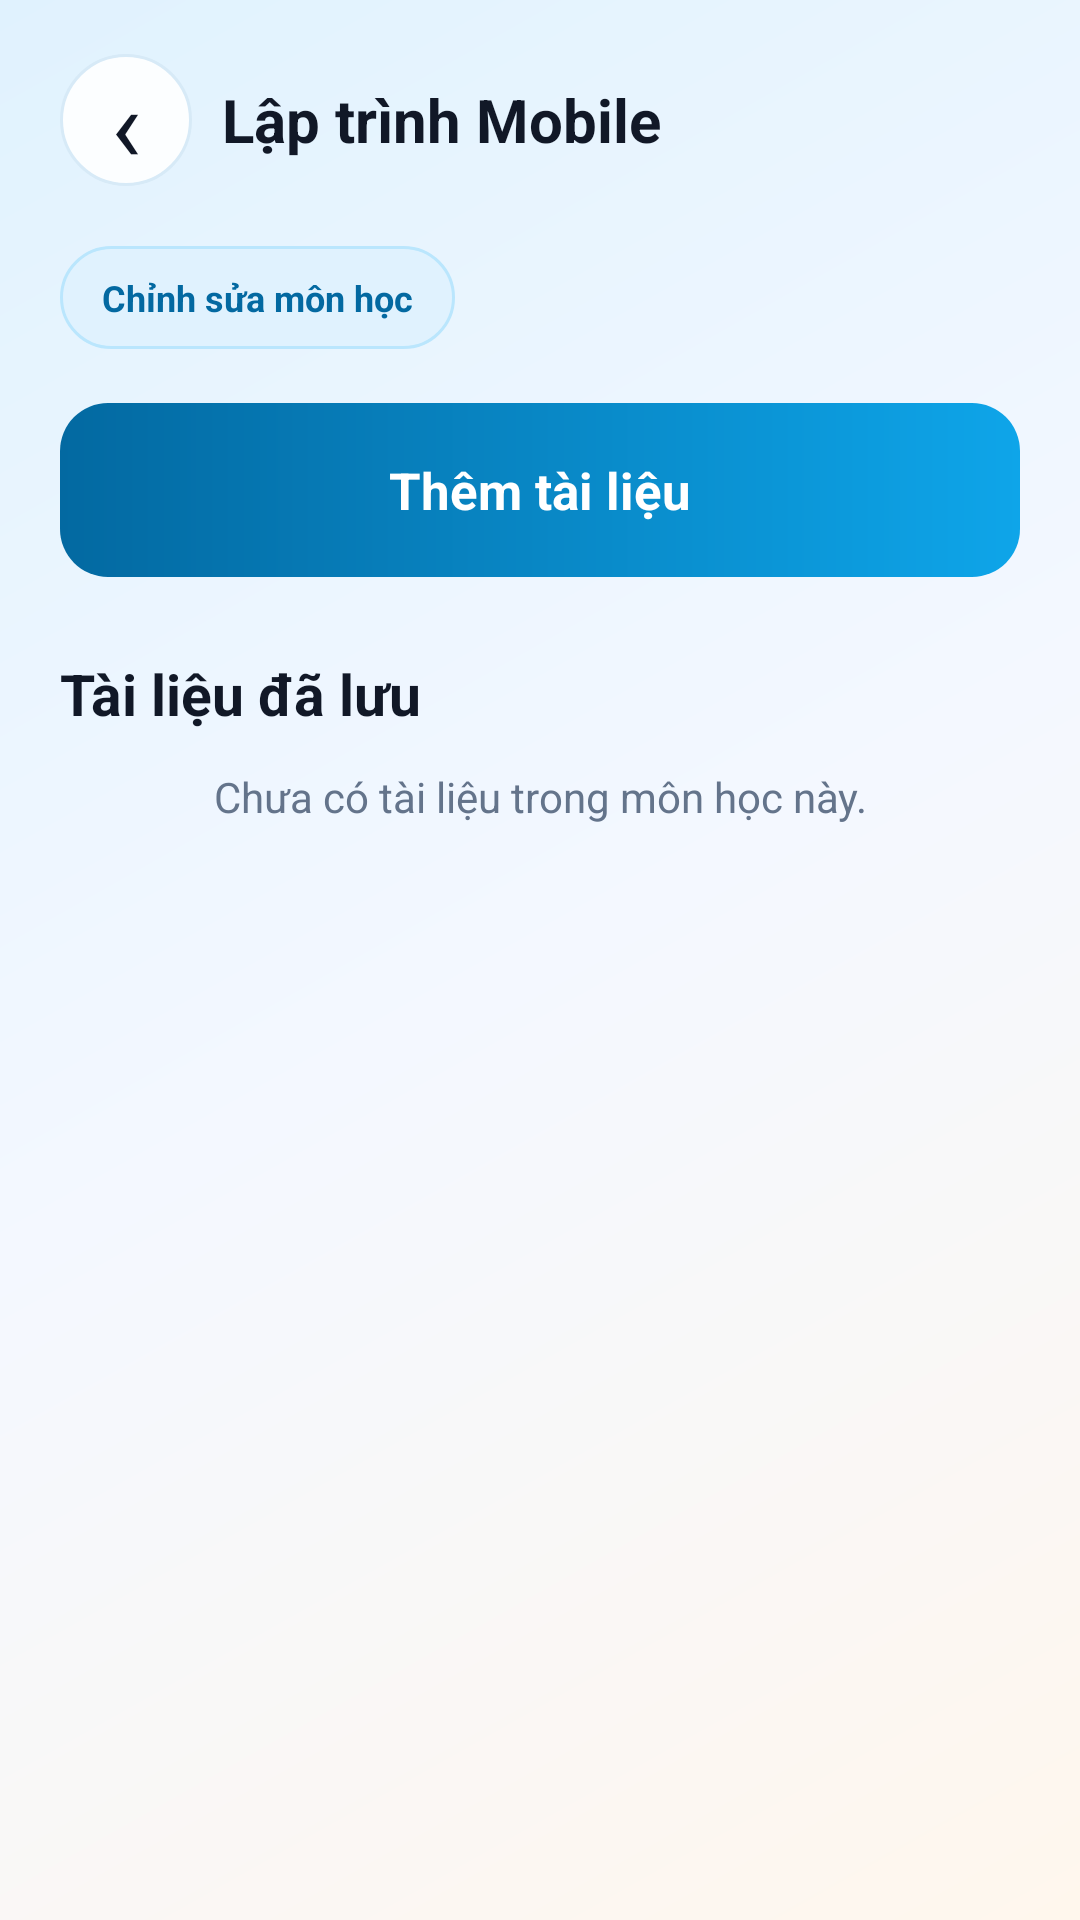

Write the Android layout XML for this screen, with the resource values it uses.
<!-- AndroidManifest.xml: application theme Theme.SmartEduAPP -->
<!-- res/layout/screen_subject_detail.xml -->
<?xml version="1.0" encoding="utf-8"?>
<LinearLayout xmlns:android="http://schemas.android.com/apk/res/android"
    xmlns:app="http://schemas.android.com/apk/res-auto"
    android:id="@+id/main"
    android:layout_width="match_parent"
    android:layout_height="match_parent"
    android:background="@drawable/bg_app_gradient"
    android:orientation="vertical">

    <LinearLayout
        android:layout_width="match_parent"
        android:layout_height="match_parent"
        android:orientation="vertical"
        android:paddingStart="20dp"
        android:paddingEnd="20dp"
        android:paddingBottom="24dp">

        <LinearLayout
            android:layout_width="match_parent"
            android:layout_height="wrap_content"
            android:layout_marginTop="18dp"
            android:gravity="center_vertical"
            android:orientation="horizontal">

            <TextView
                android:id="@+id/backHomeFromSubject"
                android:layout_width="44dp"
                android:layout_height="44dp"
                android:background="@drawable/bg_pill"
                android:clickable="true"
                android:focusable="true"
                android:gravity="center"
                android:text="‹"
                android:textColor="@color/ink"
                android:textSize="34sp" />

            <TextView
                android:id="@+id/subjectTitle"
                android:layout_width="0dp"
                android:layout_height="wrap_content"
                android:layout_marginStart="10dp"
                android:layout_weight="1"
                android:text="Lập trình Mobile"
                android:textColor="@color/ink"
                android:textSize="20sp"
                android:textStyle="bold" />
        </LinearLayout>

        <TextView
            android:id="@+id/buttonEditSubject"
            android:layout_width="wrap_content"
            android:layout_height="wrap_content"
            android:layout_marginTop="20dp"
            android:background="@drawable/bg_badge_blue"
            android:clickable="true"
            android:focusable="true"
            android:paddingStart="14dp"
            android:paddingTop="9dp"
            android:paddingEnd="14dp"
            android:paddingBottom="9dp"
            android:text="Chỉnh sửa môn học"
            android:textColor="@color/brand_blue_dark"
            android:textSize="12sp"
            android:textStyle="bold" />

        <TextView
            android:id="@+id/buttonAddDocument"
            android:layout_width="match_parent"
            android:layout_height="58dp"
            android:layout_marginTop="18dp"
            android:background="@drawable/bg_button_blue"
            android:clickable="true"
            android:focusable="true"
            android:gravity="center"
            android:text="Thêm tài liệu"
            android:textColor="@color/white"
            android:textSize="17sp"
            android:textStyle="bold" />

        <TextView
            android:layout_width="match_parent"
            android:layout_height="wrap_content"
            android:layout_marginTop="26dp"
            android:text="Tài liệu đã lưu"
            android:textColor="@color/ink"
            android:textSize="19sp"
            android:textStyle="bold" />

        <TextView
            android:id="@+id/emptyDocuments"
            android:layout_width="match_parent"
            android:layout_height="wrap_content"
            android:layout_marginTop="12dp"
            android:gravity="center"
            android:text="Chưa có tài liệu trong môn học này."
            android:textColor="@color/ink_muted" />

        <androidx.recyclerview.widget.RecyclerView
            android:id="@+id/documentListContainer"
            android:layout_width="match_parent"
            android:layout_height="0dp"
            android:layout_weight="1"
            android:clipToPadding="false"
            android:paddingBottom="8dp" />

    </LinearLayout>
</LinearLayout>
<!-- resources referenced by this layout -->
<resources>
  <color name="brand_blue_dark">#0369A1</color>
  <color name="ink">#111827</color>
  <color name="ink_muted">#64748B</color>
  <color name="white">#FFFFFFFF</color>
  <!-- drawable bg_app_gradient (drawable) -->
  <?xml version="1.0" encoding="utf-8"?>
  <shape xmlns:android="http://schemas.android.com/apk/res/android">
      <gradient
          android:angle="315"
          android:startColor="@color/brand_blue_soft"
          android:centerColor="@color/surface_soft"
          android:endColor="@color/surface_warm" />
  </shape>
  <!-- drawable bg_badge_blue (drawable) -->
  <?xml version="1.0" encoding="utf-8"?>
  <shape xmlns:android="http://schemas.android.com/apk/res/android">
      <solid android:color="@color/brand_blue_soft" />
      <stroke
          android:width="1dp"
          android:color="#BAE6FD" />
      <corners android:radius="99dp" />
  </shape>
  <!-- drawable bg_button_blue (drawable) -->
  <?xml version="1.0" encoding="utf-8"?>
  <ripple xmlns:android="http://schemas.android.com/apk/res/android"
      android:color="@color/ripple_light">
      <item>
          <shape>
              <gradient
                  android:angle="0"
                  android:startColor="@color/brand_blue_dark"
                  android:endColor="@color/brand_blue" />
              <corners android:radius="16dp" />
          </shape>
      </item>
  </ripple>
  <!-- drawable bg_pill (drawable) -->
  <?xml version="1.0" encoding="utf-8"?>
  <shape xmlns:android="http://schemas.android.com/apk/res/android">
      <solid android:color="#FCFEFF" />
      <stroke
          android:width="1dp"
          android:color="#D7EAF7" />
      <corners android:radius="99dp" />
  </shape>
  <style name="Theme.SmartEduAPP" parent="Base.Theme.SmartEduAPP" />
  <color name="brand_blue_soft">#E0F2FE</color>
  <color name="surface_soft">#F4F8FF</color>
  <color name="surface_warm">#FFF7ED</color>
  <color name="ripple_light">#DBEAFE</color>
  <color name="brand_blue">#0EA5E9</color>
  <style name="Base.Theme.SmartEduAPP" parent="Theme.Material3.DayNight.NoActionBar">
          <item name="android:windowLightStatusBar">true</item>
          <item name="android:statusBarColor">@android:color/transparent</item>
          <item name="android:navigationBarColor">@color/paper</item>
          <item name="android:fontFamily">sans-serif</item>
          <item name="colorPrimary">@color/brand_blue</item>
          <item name="colorSecondary">@color/brand_orange</item>
          <item name="colorTertiary">@color/brand_purple</item>
      </style>
  <color name="paper">#FFFFFFFF</color>
  <color name="brand_orange">#F59E0B</color>
  <color name="brand_purple">#8B5CF6</color>
</resources>
